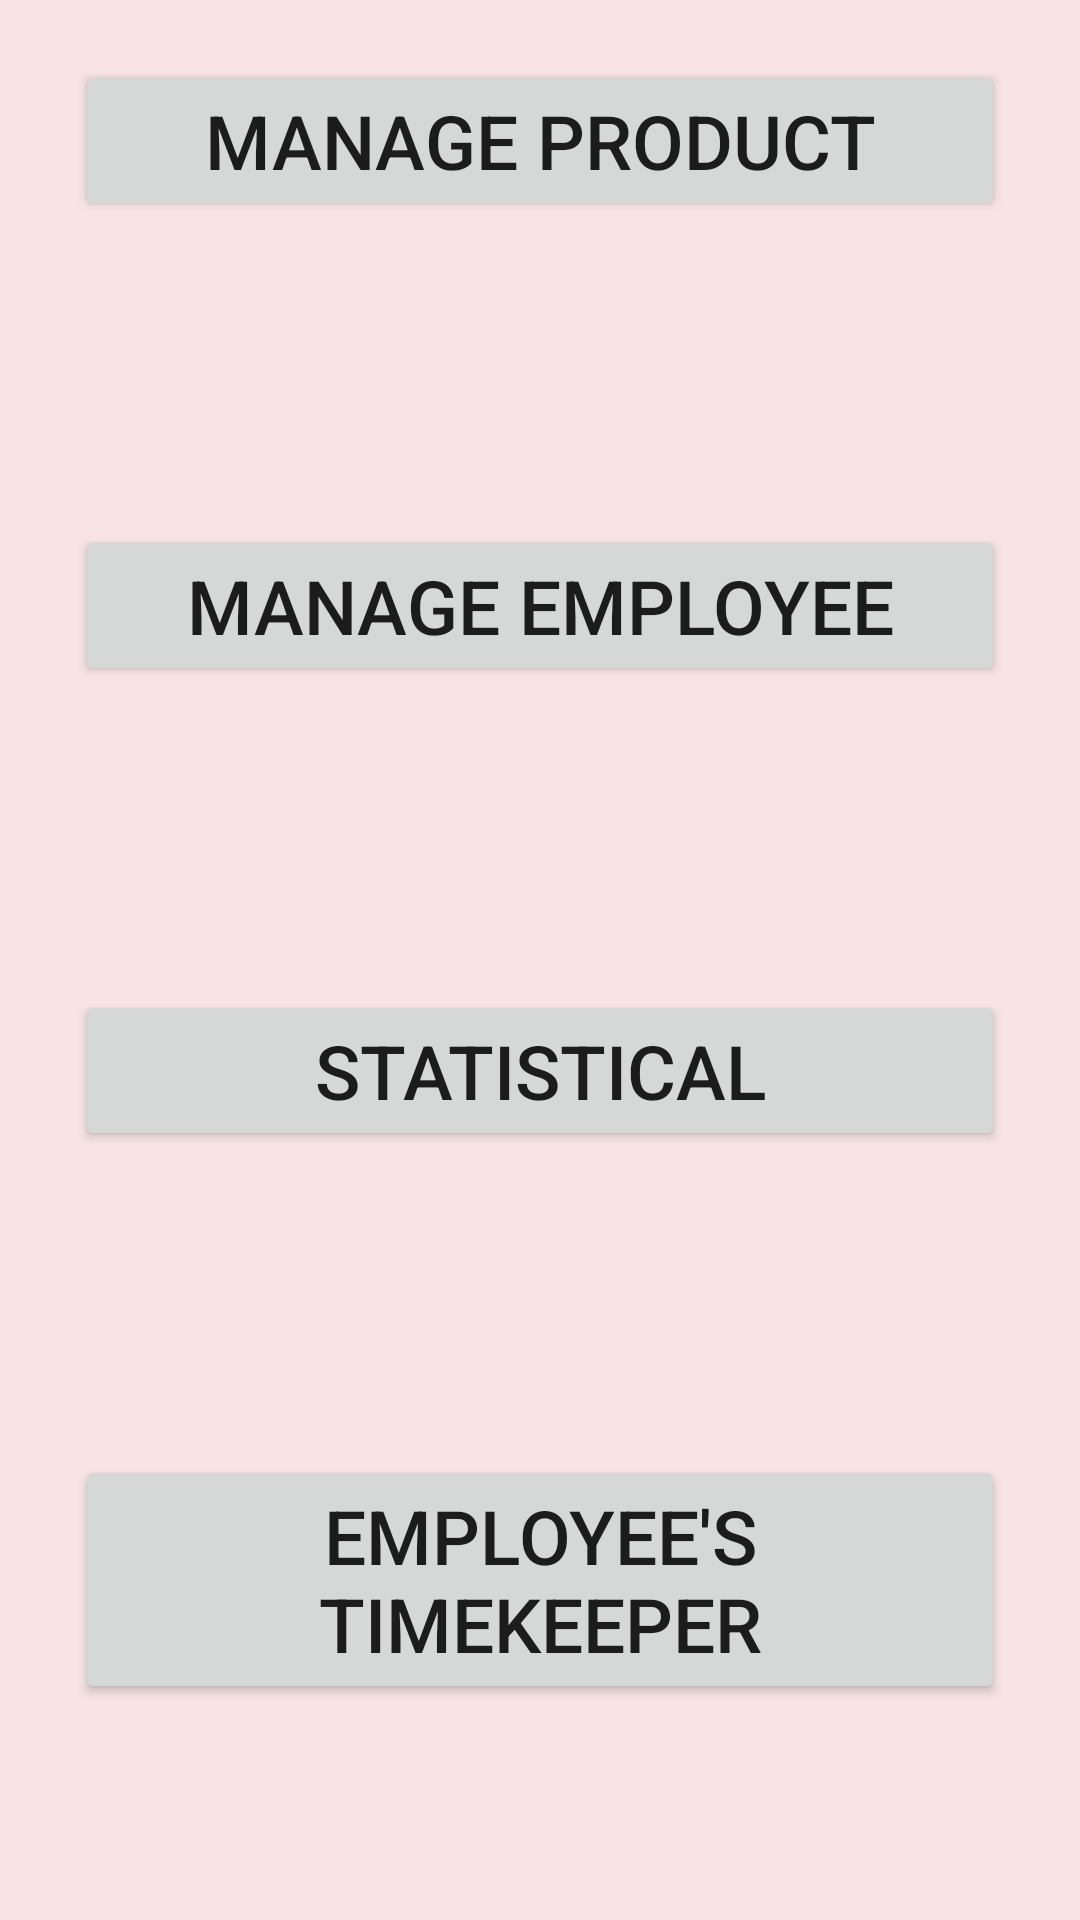

Reconstruct the res/layout file that produces this screen, plus the resources it refers to.
<!-- AndroidManifest.xml: application theme Theme.QuarantineCoffee -->
<!-- res/layout/mn_activity_manager.xml -->
<?xml version="1.0" encoding="utf-8"?>
<androidx.drawerlayout.widget.DrawerLayout xmlns:android="http://schemas.android.com/apk/res/android"
    xmlns:app="http://schemas.android.com/apk/res-auto"
    xmlns:tools="http://schemas.android.com/tools"
    android:layout_width="match_parent"
    android:layout_height="match_parent"
    tools:context=".activities.Manager.ManagerActivity"
    android:id="@+id/manager_drawer"
    android:background="#F8E4E4"
    android:orientation="vertical">
    <com.google.android.material.navigation.NavigationView
        android:id="@+id/manager_navigation"
        android:layout_width="match_parent"
        android:layout_height="match_parent"
        android:layout_gravity="start"
        android:background="#fff"
        app:headerLayout="@layout/hearder_menu"
        app:itemTextColor="@color/black"
        app:menu="@menu/main_navigation" />
    <LinearLayout
        android:layout_width="match_parent"
        android:layout_height="match_parent"
        android:orientation="vertical">

        <LinearLayout
            android:layout_marginTop="20dp"
            android:layout_width="match_parent"
            android:layout_height="0dp"
            android:layout_weight=".25"
            android:orientation="vertical">
            <Button
                android:id="@+id/btnManageProduct"
                android:layout_width="310dp"
                android:layout_height="wrap_content"
                android:text="Manage Product"
                android:textSize="25sp"
                android:layout_gravity="center_horizontal" />
        </LinearLayout>

        <LinearLayout
            android:layout_width="match_parent"
            android:layout_height="0dp"
            android:layout_weight=".25"
            android:orientation="vertical">
            <Button
                android:id="@+id/btnManageEmployee"
                android:layout_width="310dp"
                android:layout_height="wrap_content"
                android:text="Manage Employee"
                android:textSize="25sp"
                android:layout_gravity="center_horizontal"/>
        </LinearLayout>

        <LinearLayout
            android:layout_width="match_parent"
            android:layout_height="0dp"
            android:layout_weight=".25"
            android:orientation="vertical">
            <Button
                android:id="@+id/btnStatistical"
                android:layout_width="310dp"
                android:layout_height="wrap_content"
                android:text="Statistical"
                android:textSize="25sp"
                android:layout_gravity="center_horizontal"/>
        </LinearLayout>

        <LinearLayout
            android:layout_width="match_parent"
            android:layout_height="0dp"
            android:layout_weight=".25"
            android:orientation="vertical">

            <Button
                android:id="@+id/btnEmployeeTimeKeeper"
                android:layout_width="310dp"
                android:layout_height="wrap_content"
                android:text="Employee's timekeeper"
                android:textSize="25sp"
                android:layout_gravity="center_horizontal" />
        </LinearLayout>
    </LinearLayout>
</androidx.drawerlayout.widget.DrawerLayout>
<!-- res/layout/hearder_menu.xml (included above) -->
<?xml version="1.0" encoding="utf-8"?>
<RelativeLayout xmlns:android="http://schemas.android.com/apk/res/android"
    android:layout_width="match_parent"
    android:layout_height="200dp"
    android:background="#F8F8FF">

    <TextView
        android:id="@+id/txt_image"
        android:layout_width="wrap_content"
        android:layout_height="wrap_content"
        android:layout_marginLeft="15dp"
        android:layout_marginTop="80dp"
        android:text="Landing\n Here"
        android:textColor="@color/black"
        android:textSize="35sp"
        android:textStyle="bold" />

    <TextView
        android:layout_width="wrap_content"
        android:layout_height="wrap_content"
        android:layout_below="@+id/txt_image"
        android:layout_marginLeft="15dp"
        android:layout_marginBottom="15dp"
        android:text="I'm Your Butler now"
        android:textColor="#828282"
        android:textSize="16sp" />


    <TextView
        android:layout_width="150dp"
        android:layout_height="match_parent"
        android:layout_alignParentEnd="true"
        android:layout_marginEnd="-1dp"
        android:background="#F8E4E4"/>


</RelativeLayout>
<!-- resources referenced by this layout -->
<resources>
  <style name="Theme.QuarantineCoffee" parent="Theme.MaterialComponents.DayNight.DarkActionBar">
          
          <item name="colorPrimary">@color/purple_500</item>
          <item name="colorPrimaryVariant">@color/purple_700</item>
          <item name="colorOnPrimary">@color/white</item>
          
          <item name="colorSecondary">@color/teal_200</item>
          <item name="colorSecondaryVariant">@color/teal_700</item>
          <item name="colorOnSecondary">@color/black</item>
          
          <item name="android:statusBarColor" tools:targetApi="l">?attr/colorPrimaryVariant</item>
          
      </style>
  <!-- not gathered from this repository: default colours our renderer supplied (Android Studio template values) -->
  <color name="purple_500">#FF6200EE</color>
  <color name="purple_700">#FF3700B3</color>
  <color name="teal_200">#FF03DAC5</color>
  <color name="teal_700">#FF018786</color>
  <color name="black">#FF000000</color>
  <color name="white">#FFFFFFFF</color>
</resources>
